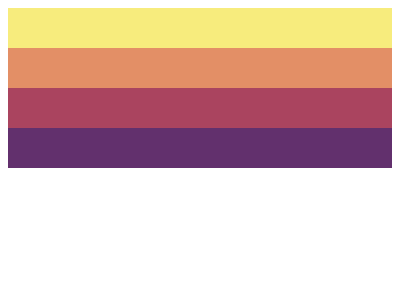

Here is a drawing made with CSS. Write the source that renders it.

<div class="ctr">
  <div class="hr1"></div>
  <div class="hr2"></div>
  <div class="hr3"></div>
  <div class="hr4"></div>
</div>
<style>
  .ctr {
    display: flex;
    flex-direction: column;
    width: 100%;
    height: 100%;
  }
  .hr1 {
    height: 40;
    background: #f7ec7d;
  }
  .hr2 {
    height: 40;
    background: #e38f66;
  }
  .hr3 {
    height: 40;
    background: #aa445f;
  }
  .hr4 {
    height: 40;
    background: #62306d;
  }
</style>
